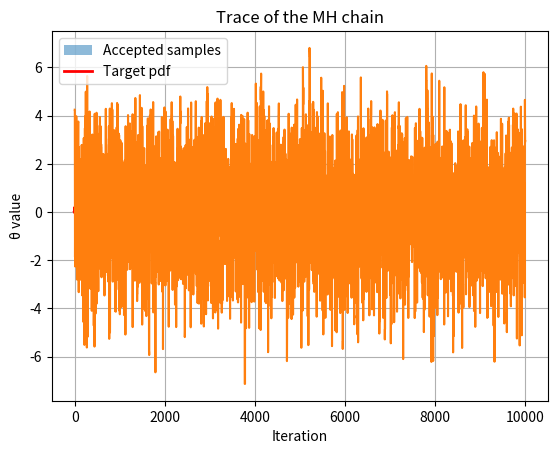

Write Python code to recreate this figure.
import numpy as np
import matplotlib.pyplot as plt
from scipy.stats import norm

#The aim here is to implement a basic MH MC algorithm to compute a fake posterior distribution to estimate the parameter theta.
#The state space here is continuous since the support of the parameters posterior distribution lies over the Real axis. 

# Defined parameters are:
x0 = 0.0
mu, tau = 0.0, 2.0
sigma = 4
N = 10000

# Functions
def f(x,mu,tau):
    """This is a function for the target distribution"""
    posterior_distribution = norm.pdf(x, loc = mu, scale = tau )
    return(posterior_distribution)

def g(x_t,sigma):
    """Proposal distirbution for Y = x+z where z~N(0,sigma^2)
       Sigma represents the standard deviation of the random variable Z.
       x_t is current position of the Random Vriable.
       Outputs y a pertubated value which is the proposal move value. 
    """
    z = np.random.normal(loc=0,scale=sigma)
    y = x_t + z 
    return(y)


def alpha_ratio(fy,fx):
    """The first thing to note here is that in the Metropolis-Hastings algorithm q(y|x)=q(x|y).
    Thus, the ratio is significantly simplified yielding a slightly simpler ratio.
    Computes the ratio and outputs the alpha value. 
    """
    alpha = np.minimum(1,fy/fx)
    return(alpha)


def MH_propose_and_accept(x,mu,tau,sigma):
    """"Computes the alpha ratio for the accept/reject proposal then computes the proposal"""
    y = g(x,sigma)
    fx = f(x,mu,tau)
    fy= f(y,mu,tau)
    alpha_value = alpha_ratio(fy,fx)
    u = np.random.uniform(0,1)
    if u<=alpha_value:
        return(y)
    else:
        return(x)
    
def run_MH(x_0,mu,tau,sigma,N):
    """Run N iterations of the MH sampler starting at x_0; returns array of samples."""
    x=x_0
    samples = []
    for i in range(N):
        x = MH_propose_and_accept(x, mu, tau, sigma)
        samples.append(x)
    return(np.array(samples))


# Running the system with required inputs
samples = run_MH(x0,mu,tau,sigma,N)

# Acceptance rate
moves = samples[1:] != samples[:-1] # Boolean Array of length N
accept_n = np.sum(moves)
acceptance_rate =accept_n/N
print("Acceptance rate:", acceptance_rate)

# Burn in on the sample
burn_in = int(0.1*len(samples)) #Allows a burn in for MH algorithm I set it as the first 10%
post_burn_in = samples[burn_in:] #Samples with burn in removed

# Plotting the histrogram of the samples distribution
plt.hist(post_burn_in, bins = 50,density = True,alpha = 0.5,label="Accepted samples")

# Plotting the target function
x_vals = np.linspace(-10,10,10000)
pdf_vals = norm.pdf(x_vals, loc = mu,scale = tau)
plt.plot(x_vals,pdf_vals, color = 'r',lw=2,label="Target pdf")

plt.legend()
plt.grid(True)
plt.xlabel("x values")
plt.ylabel("pdf values")
plt.title("MCMC Metroplois Hastings algorithm for a Gaussian distribution target function")
plt.show()

# Proposal jumps and acceptance rate
plt.plot(samples)
plt.xlabel("Iteration")
plt.ylabel("θ value")
plt.title("Trace of the MH chain")
plt.show()